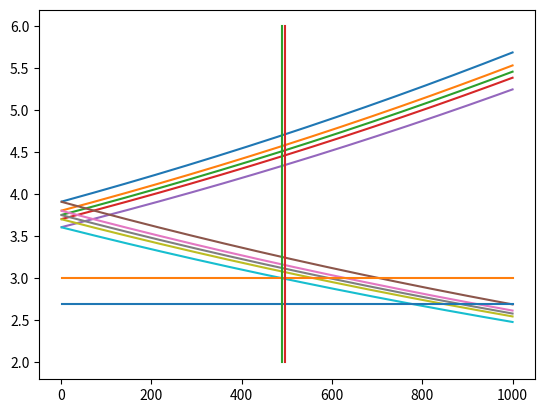

Reproduce this figure in Python.
"""
Copyright (c) 2015 Andreea Georgescu

Created on Fri Nov 21 02:49:53 2014

This program is free software: you can redistribute it and/or modify
it under the terms of the GNU General Public License as published by
the Free Software Foundation, either version 2 of the License, or
(at your option) any later version.

This program is distributed in the hope that it will be useful,
but WITHOUT ANY WARRANTY; without even the implied warranty of
MERCHANTABILITY or FITNESS FOR A PARTICULAR PURPOSE.  See the
GNU General Public License for more details.

You should have received a copy of the GNU General Public License
along with this program.  If not, see <http://www.gnu.org/licenses/>.
"""

from __future__ import division
from __future__ import absolute_import
from __future__ import print_function
import numpy as np
import math
from collections import OrderedDict
from scipy.special import erf, erfinv
from scipy.stats import chi2
pi = np.pi

T = True    # short-hand notation
F = False

PRECISSION = 1.e-3
# Unit conversions
fermiGeV = 1./0.1973269602  # Natural[GeV femto Meter]
kilogram = 1e-9/1.782661758e-36  # kg in GeV  (units: [GeV/kg])
SpeedOfLight = 299792.458  # km/s
AtomicMassUnit = 0.931494028
ProtonMass = 1.00727646677 * AtomicMassUnit
mPhiRef = 1000.
rho = 0.3  # GeV/cm**3
conversion_factor = rho * SpeedOfLight**2 * 1e5 * 3600 * 24
ConfidenceLevel = 0.9

v0bar = default_v0bar = 220.
vobs = default_vobs = default_v0bar + 12.
vesc = default_vesc = 533.

if False:   # alternative velocities; kept for reference
    v0bar = 230 - 3 * 24.4
    vobs = v0bar + 12
    vesc = 544 - 3 * 39

""" List of experiment names corresponding to each type of statistical analysis.
"""
MaximumGapLimit_exper = ["SuperCDMS", "SuperCDMSLessT5",
                         "LUX2013zero","LUX2013one", "LUX2013three", "LUX2013five", "LUX2013many",
                         "XENON10", "XENON100", "CDMSlite2013CoGeNTQ", "CDMSSi2012"]
GaussianLimit_exper = ["KIMS2012", "PICASSO"]
BinnedSignal_exper = ["DAMA2010Na", "DAMA2010I"]
Crosses_exper = ["CDMSSi2012", "DAMA2010Na", "DAMA2010I"]
DAMALimit_exper = ["DAMA2010Na_TotRateLimit"]
Poisson_exper = ["SIMPLEModeStage2"]
EHImethod_exper = ["CDMSSi2012", "CDMSSiGeArtif", "CDMSSiArtif"]
SHM_line = ["SHM_eta0", "SHM_eta1"]
MultiExper_Binned_exper_P = ["SuperCDMSLessT5"]
Poisson_likelihood = ["SuperCDMSLessT5"]

""" Colors for plotting.
"""
Color = {"SuperCDMS": 'peru',
         "LUX2013zero": 'magenta', "LUX2013one": 'magenta', "LUX2013three": 'magenta',
         "LUX2013five": 'magenta', "LUX2013many": 'magenta',
         "XENON10": 'orange', "XENON100": 'royalblue',
         "CDMSlite2013CoGeNTQ": 'cyan', "CDMSSi2012": 'red',
         "CDMSSi2012_EHI": 'firebrick',
         "KIMS2012": 'purple', "PICASSO": 'darkturquoise',
         "DAMA2010Na_TotRateLimit": 'black',
         "DAMA2010Na": 'green',
         "DAMA2010I": 'green',
         "SIMPLEModeStage2": 'saddlebrown',
         "SHM_eta0": 'gray', "SHM_eta1": 'gray' , "SuperCDMSLessT5": 'peru'
         }
""" Linestyles get cicled through for each experiment name.
"""
linestyles = ['-', '--', '-.', ':']
""" For some experiments the linestyles are fixed and customized, passed as dashes.
"""
line_dashes = {"LUX2013zero": (3, 4), "LUX2013one": (8, 4, 3, 4, 3, 4),
               "LUX2013three": (8, 4, 3, 4), "LUX2013five": (8, 4), "LUX2013many": None,
               "SHM_eta0": (8, 4), "SHM_eta1": (3, 4), "SuperCDMSLessT5": (3, 4)
               }
""" Legend names, in order of appearence in the legend for the corresponding experiments
that appear in the plot.
"""
legend_names = OrderedDict([("DAMA$_0", ["DAMA2010Na_TotRateLimit"]),
                            ("DAMA$_1$", ["DAMA2010Na", "DAMA2010I",
                                          "DAMA2010Na DAMA2010I",
                                          "DAMA2010I DAMA2010Na"]),
                            ("CDMS-II-Si", ["CDMSSi2012", "CDMSSi2012_EHI"]),
                            ("SuperCDMS", ["SuperCDMS"]),
                            ("CDMSlite", ["CDMSlite2013CoGeNTQ"]),
                            ("SIMPLE", ["SIMPLEModeStage2"]),
                            ("XENON10", ["XENON10"]), ("XENON100", ["XENON100"]),
                            ("LUX", ["LUX2013zero", "LUX2013one", "LUX2013three",
                                     "LUX2013five", "LUX2013many"]),
                            ("PICASSO", ["PICASSO"]), ("KIMS", ["KIMS2012"]),
                            ("SHM $(\sigma_p = 10^{-40}\mathrm{ cm}^2)$",
                             ["SHM_eta0", "SHM_eta1"])
                            ])
""" Transparency parameter for filling regions, depending on the quenching factor.
"""
transp_list = [0.6, 0.4]
transparency = {0.4: transp_list[0], 0.09: transp_list[0],
                (0.4, 0.09): transp_list[0], (0.09, 0.4): transp_list[0],
                0.3: transp_list[1], 0.06: transp_list[1],
                (0.3, 0.06): transp_list[1], (0.06, 0.3): transp_list[1]}


def confidence_level(sigma):
    return erf(sigma/np.sqrt(2))


def sigma_dev(CL):
    return np.sqrt(2) * erfinv(CL)


def chi_squared(dof, CL=ConfidenceLevel):
    return chi2.ppf(CL, dof)


def chi_squared1(CL=ConfidenceLevel):
    # special case for dof = 1
    return sigma_dev(CL)**2


def import_file(full_path_to_module):
    """ Imports Python module from file.
    """
    import os
    import sys
    directory, module_name = os.path.split(full_path_to_module)
    module_name = os.path.splitext(module_name)[0]

    path = list(sys.path)
    sys.path.insert(0, directory)
    try:
        module = __import__(module_name)
        return module
    finally:
        sys.path[:] = path  # restore


def FileNameTail(fp, fn, mPhi):
    """ Gives a file name-tail that is added to each output file, to distinguish
    between different input parameters.
    """
    if mPhi == mPhiRef:
        mPhi_string = ""
    else:
        mPhi_string = "_mPhi" + str(math.trunc(mPhi))
    fnfp = fn/fp
    fnfp_string = "_fnfp"
    if fnfp == 1.:
        fnfp_string = "_fnfp1"
    elif abs(fnfp) < 1:
        if fnfp < 0:
            fnfp_string += "_neg0" + str(math.trunc(round(10 * abs(fnfp))))
        else:
            fnfp_string += "0" + str(math.trunc(round(10 * abs(fnfp))))
    else:
        if fnfp < 0:
            fnfp_string += "_neg" + str(math.trunc(round(abs(fnfp))))
        else:
            fnfp_string += str(math.trunc(round(abs(fnfp))))
    return mPhi_string + fnfp_string


def OutputDirectory(output_main_dir, scattering_type, mPhi, delta):
    """ Gives the name of the output directory for the given input parameters.
    Input:
        output_main_dir: string, optional
            Name of main output directory.
        scattering_type: string
            'SI' for spin-dependent, 'SDPS' for pseudo-scalar, 'SDAV' for axial-vector.
        mPhi: float
            Mass of mediator.
        delta: float
            DM mass split.
    Returns:
        out_dir: string
            Full path of output directory.
    """
    out_dir = output_main_dir
    if mPhi == mPhiRef:
        out_dir += "Contact"
    else:
        out_dir += "LongRange"
    out_dir += scattering_type + "_delta_"
    if delta < 0:
        out_dir += "neg"
    out_dir += str(math.trunc(abs(delta))) + "/"
    return out_dir


def Output_file_name(exper_name, scattering_type, mPhi, mx, fp, fn, delta, HALO_DEP,
                     filename_tail, OUTPUT_MAIN_DIR, quenching=None):
    """ Gives the name of the output file name for the given input parameters.
    Input:
        exper_name: string
            Name of experiment.
        scattering_type: string
            'SI' for spin-dependent, 'SDPS' for pseudo-scalar, 'SDAV' for axial-vector.
        mPhi: float
            Mass of mediator.
        mx: float
            DM mass.
        fp and fn: float
            Couplings to proton and neutron.
        delta: float
            DM mass split.
        confidence_levels: list
            List of confidence levels.
        HALO_DEP: bool
            Whether the analysis is halo-dependent or halo-independent.
        filename_tail: string
            Tag to be added to the file name.
        OUTPUT_MAIN_DIR: string
            Name of main output directory.
        quenching: float, optional
            quenching factor, needed for experiments that can have multiple options.
    """
    output_dir = OutputDirectory(OUTPUT_MAIN_DIR, scattering_type, mPhi, delta)
    output_file_no_extension = "./" + output_dir + "UpperLimit_" + exper_name

    if HALO_DEP:
        output_file_no_extension += "_mxsigma"
        if vesc != default_vesc:
            output_file_no_extension += "_vesc" \
                + str(math.trunc(round(vesc)))
        if vobs != default_vobs:
            output_file_no_extension += "_vobs" \
                + str(math.trunc(round(vobs)))
    else:
        output_file_no_extension += "_mx_" + str(mx) + "GeV"

    output_file_no_extension += FileNameTail(fp, fn, mPhi) + filename_tail

    if quenching is not None:
        output_file_no_extension += "_q" + str(quenching)
    print(output_file_no_extension)
    return output_file_no_extension


def MultiExper_Output_file_name(multiexper_input, scattering_type, mPhi, mx, fp, fn, delta,
                     filename_tail, OUTPUT_MAIN_DIR, quenching=None):
    """ Gives the name of the output file name for the given input parameters.
    Input:
        multiexper_input: string
            Names of experiments.
        scattering_type: string
            'SI' for spin-dependent, 'SDPS' for pseudo-scalar, 'SDAV' for axial-vector.
        mPhi: float
            Mass of mediator.
        mx: float
            DM mass.
        fp and fn: float
            Couplings to proton and neutron.
        delta: float
            DM mass split.
        confidence_levels: list
            List of confidence levels.

        filename_tail: string
            Tag to be added to the file name.
        OUTPUT_MAIN_DIR: string
            Name of main output directory.
        quenching: float, optional
            quenching factor, needed for experiments that can have multiple options.
    """
    output_dir = OutputDirectory(OUTPUT_MAIN_DIR, scattering_type, mPhi, delta)
    output_file_no_extension = "./" + output_dir + "MultiExperiment_EHI_"
    for x in range(0, multiexper_input.size):
         output_file_no_extension += multiexper_input[x]


    output_file_no_extension += "_mx_" + str(mx) + "GeV"

    output_file_no_extension += FileNameTail(fp, fn, mPhi) + filename_tail

    if quenching is not None:
        output_file_no_extension += "_q" + str(quenching)
    print(output_file_no_extension)
    return output_file_no_extension


def Plot_file_name(HALO_DEP, scattering_type, mPhi, fp, fn, delta,
                   filename_tail, OUTPUT_MAIN_DIR, mx=None):
    """ Gives the name of the plot file name for the given input parameters.
    Input:
        HALO_DEP: bool
            Whether the analysis is halo-dependent or halo-independent.
        scattering_type: string
            'SI' for spin-dependent, 'SDPS' for pseudo-scalar, 'SDAV' for axial-vector.
        mPhi: float
            Mass of mediator.
        fp and fn: float
            Couplings to proton and neutron.
        delta: float
            DM mass split.
        filename_tail: string
            Tag to be added to the file name.
        OUTPUT_MAIN_DIR: string
            Name of main output directory.
        mx: float, optional
            DM mass.
    """
    out_dir = OUTPUT_MAIN_DIR + "PLOTS_"
    if mPhi == mPhiRef:
        scattering = "Contact"
    else:
        scattering = "LongRange"
    scattering += scattering_type
    out_dir += scattering + "_Py/"

    if HALO_DEP:
        file_name = out_dir + "HaloDep_"
    else:
        file_name = out_dir + "HaloIndep_"

    file_name += scattering + "_delta_"
    if delta < 0:
        file_name += "neg"
    file_name += str(math.trunc(abs(delta))) + FileNameTail(fp, fn, mPhi) + \
        filename_tail + ".pdf"
    return file_name


def Gaussian(x, mu, sigma):
    """ Gaussian resolution function.
    """
    return np.exp(-(x-mu)**2 / (2 * sigma**2)) / (np.sqrt(2 * pi) * sigma)


def GPoisson(x, nu, sigma):
    """ Resolution function for the Xe experiment; it is a combination of
    Poisson and Gaussian resolution.
        nu is the expected # of events.
    """
    eps = 1.e-4
    n = 1
    add = nu * np.exp(-(x-1.)**2 / (2 * sigma**2))
    summation = 0
    nfact = 1  # factorial
    while add > eps * (summation+add):
        summation += add
        n += 1
        nfact *= n
        add = 1. * nu**n / nfact * np.exp(-(x-n)**2 / (2. * n * sigma**2)) / np.sqrt(n)
    result = summation * np.exp(-nu) / np.sqrt(2 * np.pi) / sigma
#    print("GPoisson: ", result)
    return result


def HelmFF(ER, A, mT):
    """ Helm Form Factor. See http://arxiv.org/abs/hep-ph/0608035.
    Input:
        ER: float
            Recoil energy.
        A: int
            Target mass number.
        mT: float
            Target nuclide mass.
    """
    q = np.sqrt(2e-6 * mT * ER)
    s = 0.9
    ha = 0.52
    hc = 1.23 * A**(1./3) - 0.6  # half-density radius
    cpa = 7./3. * (pi * ha)**2
    rsq = hc**2 + cpa
    r1tmp = rsq - 5. * s**2
    r1 = list(map(lambda r, s: np.sqrt(r) if r > 0 else np.sqrt(s), r1tmp, rsq))
    x = np.abs(q * r1 * fermiGeV)
    y = q * s * fermiGeV
    f = np.array(list(map(lambda i: 3.0 * (np.sin(i) - i * np.cos(i))/i**3 if i > 5.e-8
                 else 1. - i**2 * (-0.1 + i**2 *
                                   (1./200. + i**2 * (-1./15120. + i**2/1330560.))), x)))
    return f**2 * np.exp(-y**2)


def GaussianFFSD(ER, A, mT):
    """ Gaussian Form Factor for spin-dependent interactions.
    Input:
        ER: float
            Recoil energy.
        A: int
            Target mass number.
        mT: float
            Target nuclide mass.
    """
    q = np.sqrt(2e-6 * mT * ER)
    R = 0.92 * A**(1./3) + 2.68 - 0.78 * np.sqrt((A**(1./3) - 3.8)**2 + 0.2)
    x = np.abs(q * R * fermiGeV)
    return np.exp(-x**2 / 4.)

""" Form factor options are used to select the correct FF depending on the type of
interaction (spin-independent, spin-dependent with axial-vector or pseudo-scalar
coupling).
"""
FFSI_options = {'HelmFF': HelmFF,
                }
FFSD_options = {'GaussianFFSD': GaussianFFSD,
                }
FF_options = {'SI': FFSI_options,
              'SDPS': FFSD_options,
              'SDAV': FFSD_options,
              }


def ERecoil_ratio(mT_1, mT_2, mx, quenching_1, quenching_2):
    mu_1 = mT_1 * mx / (mT_1 + mx)
    mu_2 = mT_2 * mx / (mT_2 + mx)
    return mu_2**2 / mu_1**2 * mT_1 / mT_2 * quenching_2 / quenching_1


def VMin(ER, mT, mx, delta):
    """ Minimum velocity for a given recoil energy.
    Input:
        ER: float
            Recoil energy.
        mT: float
            Target nuclide mass.
        mx: float
            DM mass.
        delta: float
            DM mass split.
    Returns:
        vmin: float
    """
    muT = mx * mT / (mx + mT)
    return SpeedOfLight * 1.e-3 / np.sqrt(2. * ER * mT) * abs(delta + ER * mT / muT)


def VminDelta(mT, mx, delta):
    muT = mx * mT / (mx + mT)
    return SpeedOfLight / 500. * np.sqrt(delta / 2. / muT) if delta > 0 \
        else np.array([0] * len(mT))


def ERecoilBranch(vmin, mT, mx, delta, sign):
    """ Recoil energy for given vmin.
    Input:
        vmin: float
            Minimum DM velocity vmin.
            Target nuclide mass.
        mT: float
            Target nuclide mass.
        mx: float
            DM mass.
        delta: float
            DM mass split.
        sign: +1 or -1
            Corresponds to the upper and lower branch, respectively.
    Returns:
        ER: float
    """
    muT = mx * mT / (mx + mT)
    return 1.e6 * muT**2 / (2.*mT) * \
        (vmin / SpeedOfLight +
         sign * np.sqrt((vmin / SpeedOfLight)**2 - 2.*delta / muT * 1.e-6))**2


def dERecoildVmin(vmin, mT, mx, delta, sign):
    """ Derivative of recoil energy ER with respect to velocity vmin
    Input:
        Input:
        vmin: float
            Minimum DM velocity vmin.
            Target nuclide mass.
        mT: float
            Target nuclide mass.
        mx: float
            DM mass.
        delta: float
            DM mass split.
        sign: +1 or -1
            Corresponds to the upper and lower branch, respectively.
    Returns:
        d ER/d vmin: float
    """
    muT = mx * mT / (mx + mT)
    sqrt_factor = np.sqrt(1. - 2.*delta / (muT * vmin**2) * SpeedOfLight**2 * 1.e-6)
    return sign * muT**2 * vmin / mT * (1. + sign * sqrt_factor)**2 / sqrt_factor


def eta0Maxwellian(vmin, vobs, v0bar, vesc):
    """ Velocity integral eta0 in a Standard Halo Model with Maxwellian velocity
    distribution.
    Input:
        vmin: float
            Minumum DM velocity.
        vobs: float
            Observed velocity.
        v0bar: float
            Velocity dispersion.
        vesc: float
            Excape velocity.
    Returns:
        eta0: float
    """
    x = vmin/v0bar
    y = vobs/v0bar
    z = vesc/v0bar
    erfz = erf(z)
    sqrt_pi = np.sqrt(pi)
    exp_z_sq = np.exp(-z**2)
    exp_z_sq_z = np.exp(-z**2) * z
    eta = list(map(lambda i: -2. * exp_z_sq / sqrt_pi - erf(i-y) / (2.*y) +
                   erf(i+y) / (2.*y)
                   if i + y <= z
                   else exp_z_sq * (i - y - z) / (sqrt_pi * y) - erf(i-y) / (2.*y) +
                   erfz / (2.*y)
                   if i - y <= z < i + y
                   else 0, x))
    return eta / (-2. * exp_z_sq_z / sqrt_pi + erfz) / v0bar


def eta1Maxwellian(vmin, vobs, v0bar, vesc):
    """ Same as eta0Maxwellian, but this is the modulation velocity integral
    eta1 = d eta0 / d vobs * delta_v.
        delta_v = v_Earth * cos(gamma) where the velocity of the Earth is
    v_Earth = 30 km/s and is inclined at an angle of gamma = 60 deg wrt the
    galactic plane.
    Returns:
        eta1: float
    """
    x = vmin/v0bar
    y = vobs/v0bar
    z = vesc/v0bar
    delta_v = 15.  # 30 * cos(60 * pi / 180)
    erfz = erf(z)
    sqrt_pi = np.sqrt(pi)
    exp_z_sq = np.exp(-z**2)
    exp_z_sq_z = np.exp(-z**2) * z
    erf_z = erf(z)
    eta = list(map(lambda i: (np.exp(-(i+y)**2) + np.exp(-(i-y)**2)) / (sqrt_pi * y) +
                   (erf(i-y) - erf(i+y)) / (2 * y**2)
                   if i + y <= z
                   else exp_z_sq * (-i + z) / (sqrt_pi * y**2) +
                   np.exp(-(i-y)**2) / (sqrt_pi * y) + (erf(i-y) - erf_z) / (2 * y**2)
                   if i - y <= z < i + y
                   else 0, x))
    return eta / (-2. * exp_z_sq_z / sqrt_pi + erfz) * delta_v / v0bar**2


def MaximumGapC0scaled(x, mu_over_x):
    """ Scaled probability C0 of the maximum gap size being smaller than a particular
    value of x. Based on Maximum Gap Method (Eq 2 of PHYSICAL REVIEW D 66, 032005, 2002).
    Input:
        x: float
            The size of the maximum gap in the random experiment.
        mu_over_x: float
            mu/x, where mu is the total expected number of events.
    """
    if mu_over_x < 1.:
        return 1.
    elif 1. <= mu_over_x < 2.:
        return 1. - np.exp(-x) * (1. + mu_over_x * x - x)
    else:
        l = np.array([((k - mu_over_x) * x)**(k-1) * np.exp(-k * x) / math.factorial(k) *
                     (x * (mu_over_x - k) + k)
                     for k in range(1, math.trunc(np.floor(mu_over_x)))])
        return 1. - l.sum()


def Rebin_data(data, error):
    """ Rebins the data from multiple bins into a single bin.
    Input:
        data, error: ndarray
            Lists containing the data and error from each bin.
    Returns:
        data_rebinned, error_rebinned: float
    """
    data_rebinned = sum(data)
    error_rebinned = np.sqrt(sum(error**2))
    return data_rebinned, error_rebinned


if __name__ == "__main__":
    vmin = np.linspace(1, 1000, 1000)
    mx = 1.3
    delta = -200
    mT = np.array([65.134, 66.995, 67.9278, 68.8571, 70.7203])
    ER_plus = np.array([ERecoilBranch(vmin, mT_i, mx, delta, 1) for mT_i in mT])
    ER_minus = np.array([ERecoilBranch(vmin, mT_i, mx, delta, -1) for mT_i in mT])
    import matplotlib.pyplot as plt
    plt.close()
    for ER in ER_plus:
        plt.plot(vmin, ER)
    for ER in ER_minus:
        plt.plot(vmin, ER)
    plt.plot(vmin, 2.7 * np.ones_like(vmin))
    plt.plot(vmin, 3 * np.ones_like(vmin))
    ER = np.linspace(2, 6, 100)
    plt.plot(490 * np.ones_like(ER), ER)
    plt.plot(495 * np.ones_like(ER), ER)
    plt.show()
